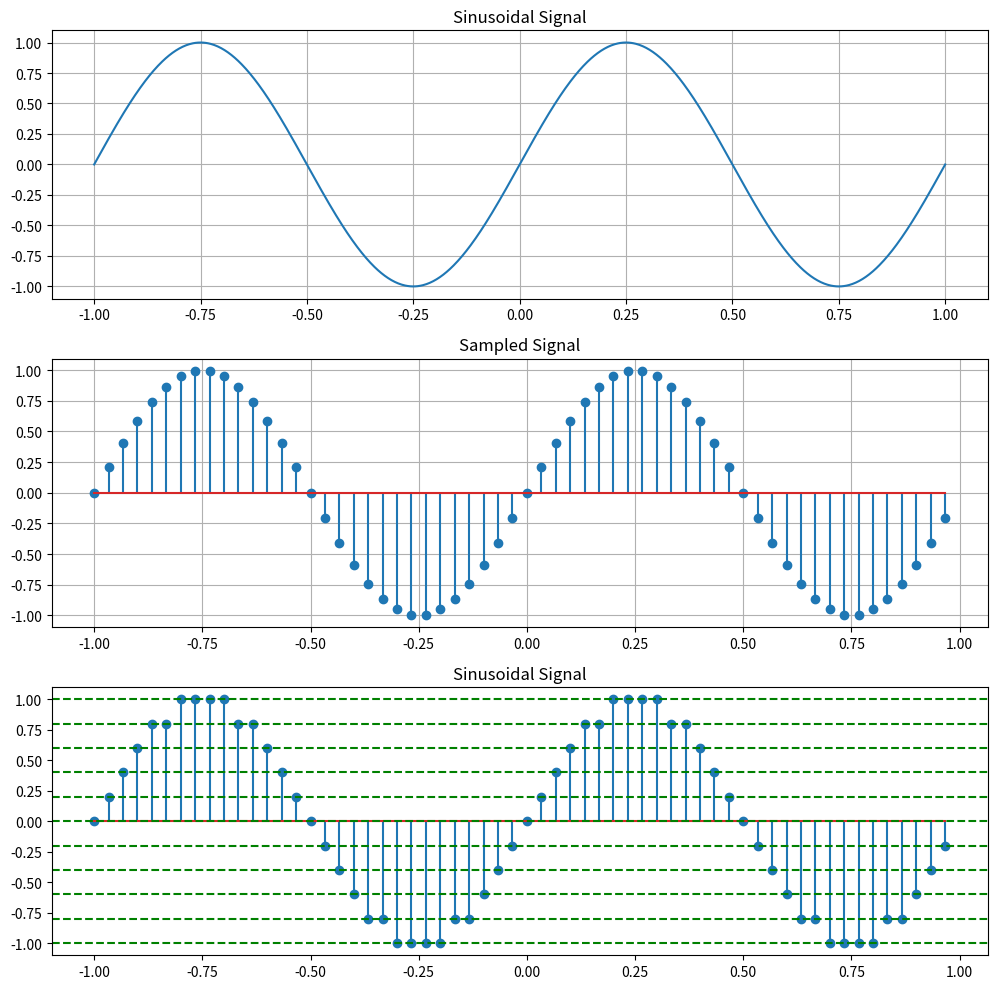

This chart was generated by the following Python code:
import numpy as np
import matplotlib.pyplot as plt

tmin=-1
tmax=1
frequency = 1 
sampling_frequency = 30 # above Nyquist rate (2*frequency)
level = 11

# Continus Sinusoidal Signal
t_continus = np.linspace(tmin, tmax, 1000)
y_continus = np.sin(2 * np.pi * frequency * t_continus)

# Sample the signal: discrete time signal
t_discrete = np.arange(tmin, tmax, 1/sampling_frequency)
y_discrete = np.sin(2 * np.pi * frequency * t_discrete)

# quantization
min_val, max_val = -1, 1
quantization_step = (max_val - min_val) / (level - 1)
# y_quantized = np.round(y_discrete / quantization_step) * quantization_step
y_quantized = np.round((y_discrete - min_val) / quantization_step) * quantization_step + min_val

fig, axs = plt.subplots(3,1,figsize=(10,10))
axs[0].plot(t_continus, y_continus)
axs[0].set_title('Sinusoidal Signal')
axs[0].grid(True)

axs[1].stem(t_discrete, y_discrete)
axs[1].set_title('Sampled Signal')
axs[1].grid(True)

axs[2].stem(t_discrete, y_quantized)
axs[2].set_title('Sinusoidal Signal')

for label_value in np.arange(min_val, max_val + quantization_step, quantization_step):
    axs[2].axhline(y=label_value, color='g', linestyle='--')

plt.tight_layout()
plt.show()
